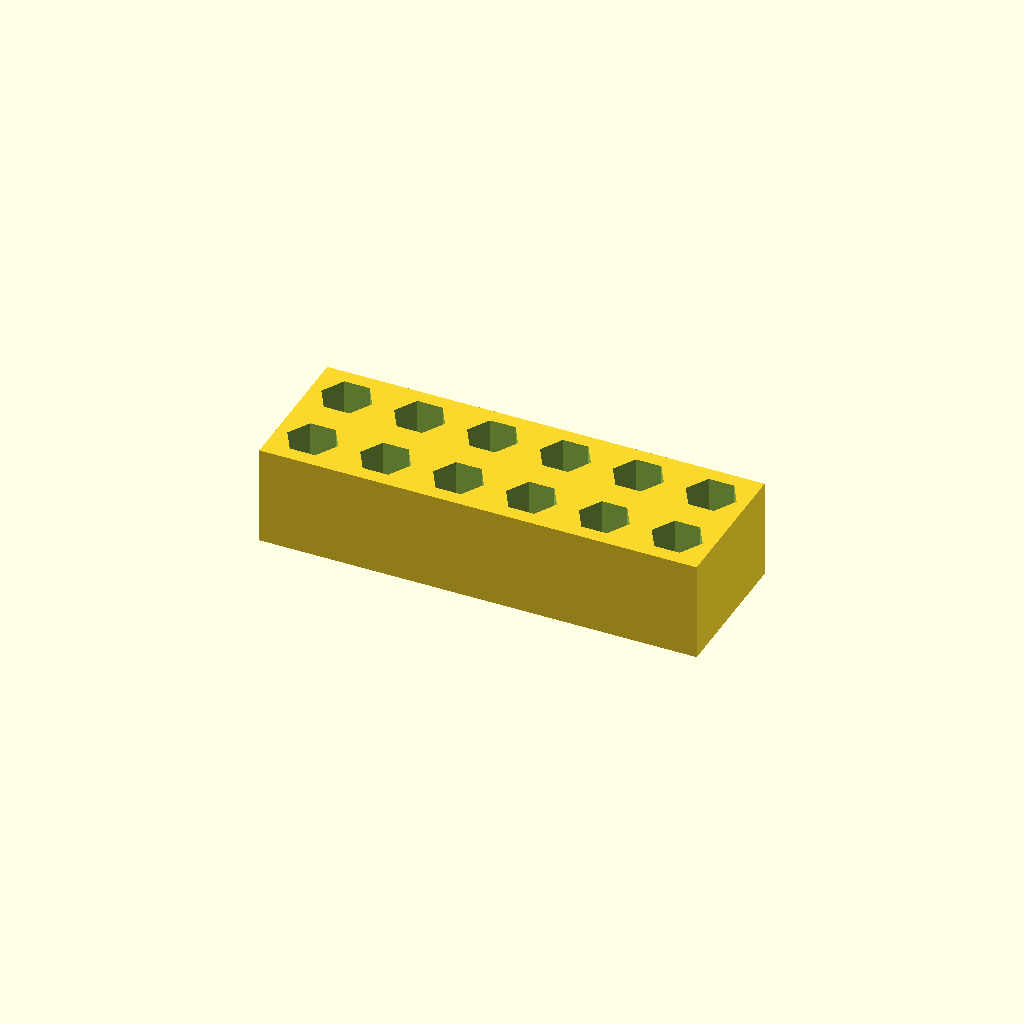
Cell 1 — every parameter at its default value.
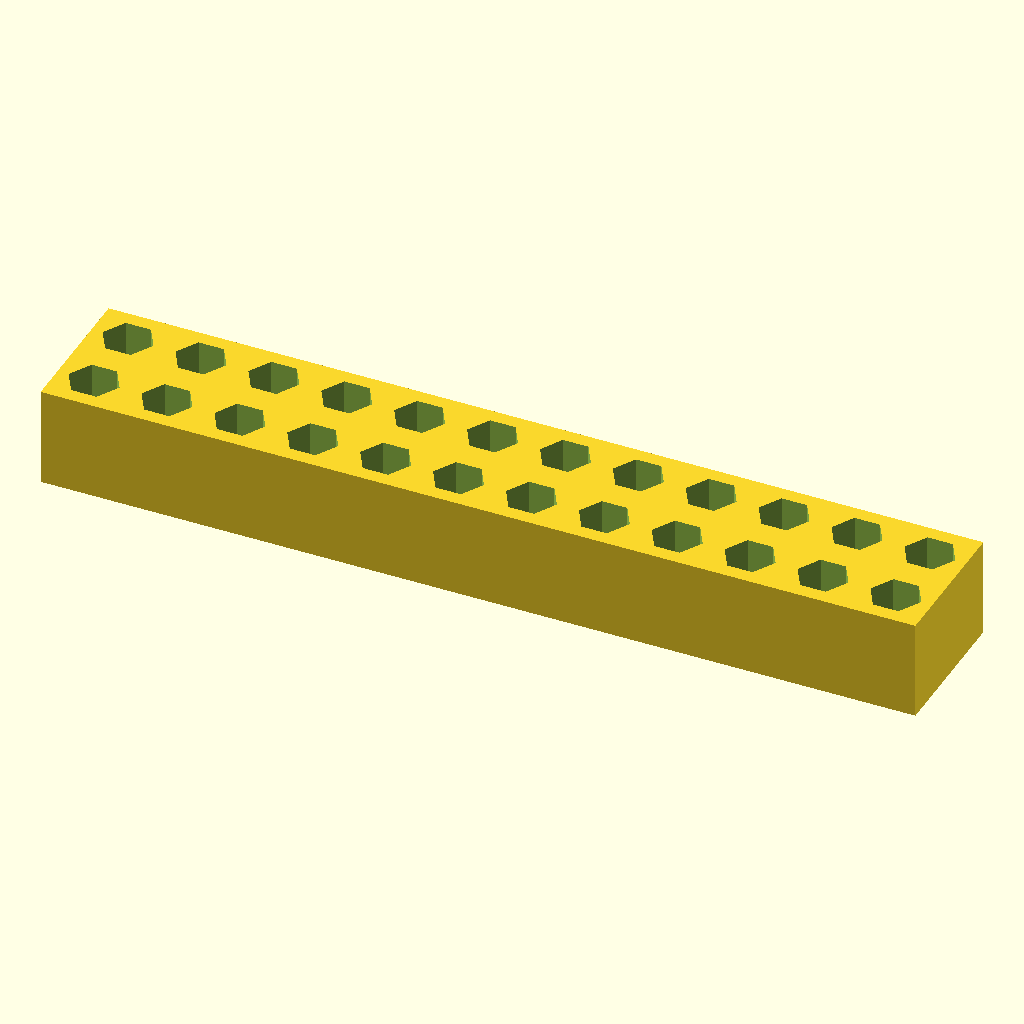
Cell 2 — columns set to 12, the other parameters unchanged.
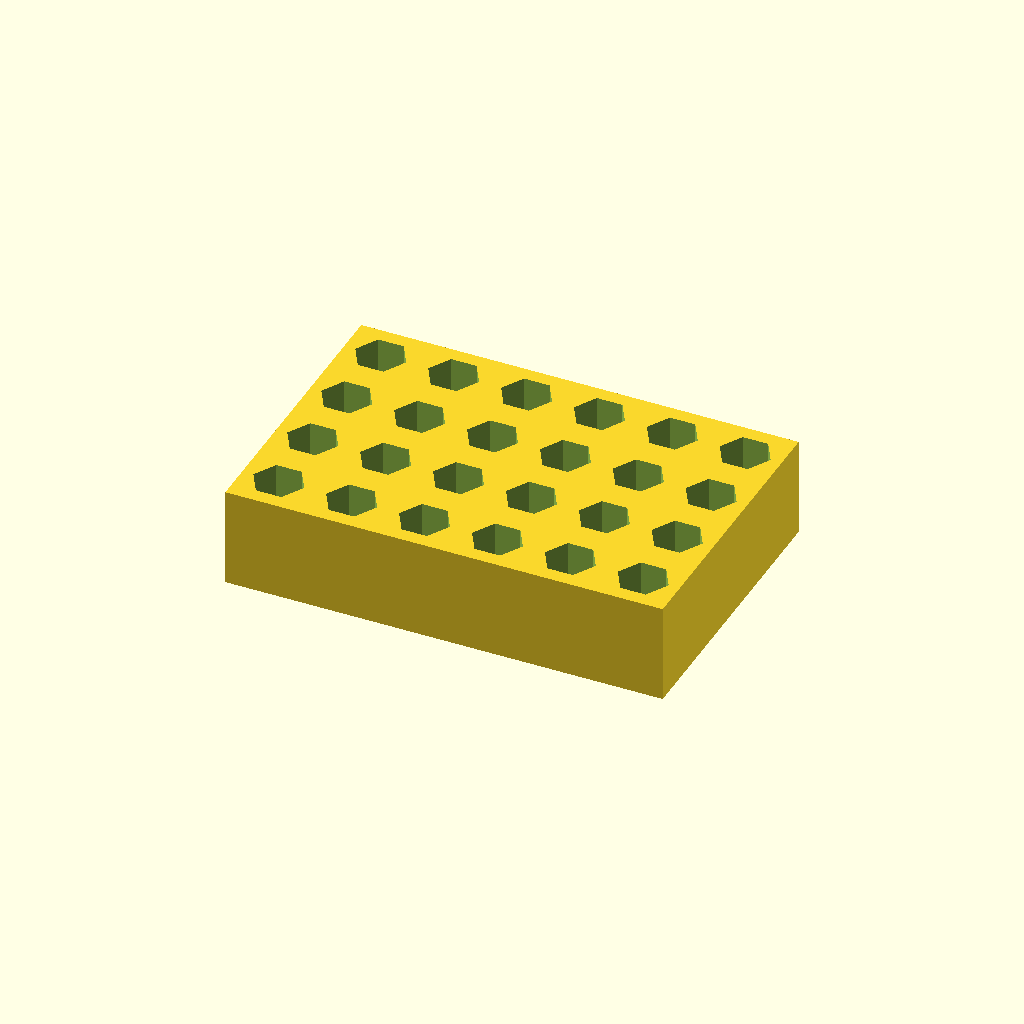
Cell 3 — rows set to 4, the other parameters unchanged.
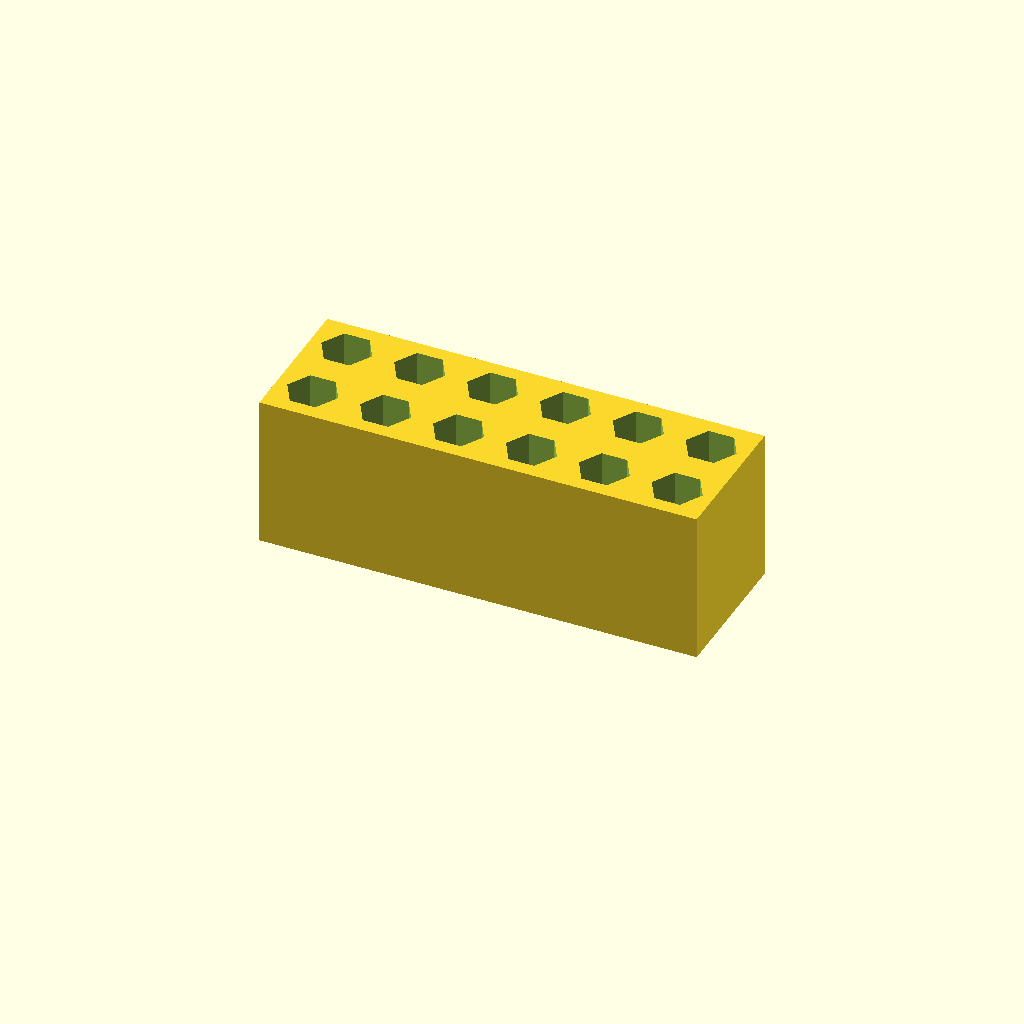
Cell 4: the same model with depth = 20.
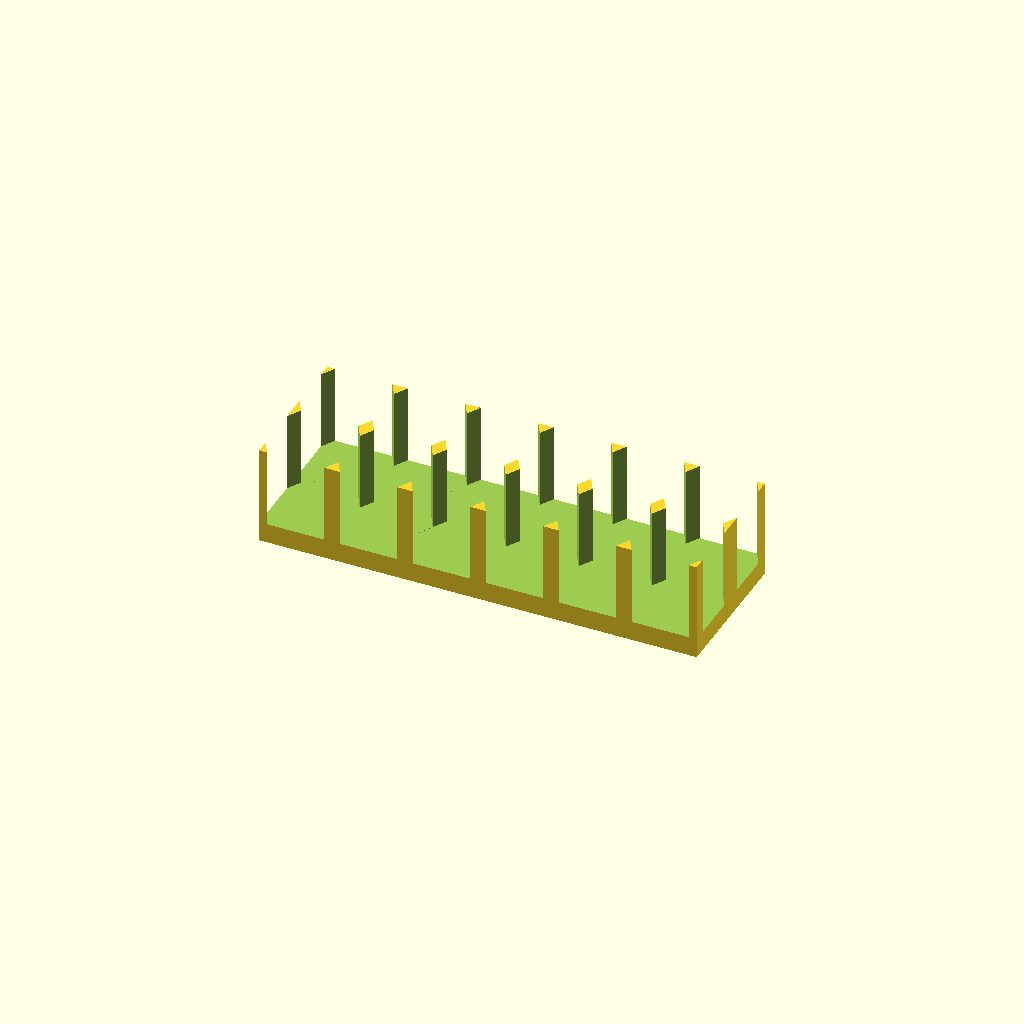
Cell 5 — bit set to 12.7, the other parameters unchanged.
One fixed orthographic camera (rotation 55°, 0°, 25°; colour scheme Cornfield) for every cell.
Source of the model, examples/cookbook/hex-bit-holder.scad:
// Hex bit holder: a block with a grid of hexagonal sockets for 1/4" driver bits.
/* [Holder] */
// Bits per row
columns = 6; // [2:1:12]
// Rows
rows = 2; // [1:1:4]
// Socket depth
depth = 12; // [6:1:20]
// Clearance on the hex
clearance = 0.3; // [0:0.05:0.6]

bit = 6.35; // 1/4" across flats
pitch = 11;
base = 3;

module socket() {
  // a hexagonal socket: across flats `bit + clearance`
  cylinder(r = (bit + clearance) / sqrt(3), h = depth + 1, $fn = 6);
}

difference() {
  translate([-columns * pitch / 2, -rows * pitch / 2, 0])
    cube([columns * pitch, rows * pitch, depth + base]);
  for (i = [0 : columns - 1], j = [0 : rows - 1])
    translate([(i - (columns - 1) / 2) * pitch, (j - (rows - 1) / 2) * pitch, base])
      socket();
}
Customizer parameters (derived from the source; name, type, default, range or options):
columns: number, default 6, range 2 to 12, step 1
rows: number, default 2, range 1 to 4, step 1
depth: number, default 12, range 6 to 20, step 1
clearance: number, default 0.3, range 0 to 0.6, step 0.05
bit: number, default 6.35
pitch: number, default 11
base: number, default 3
